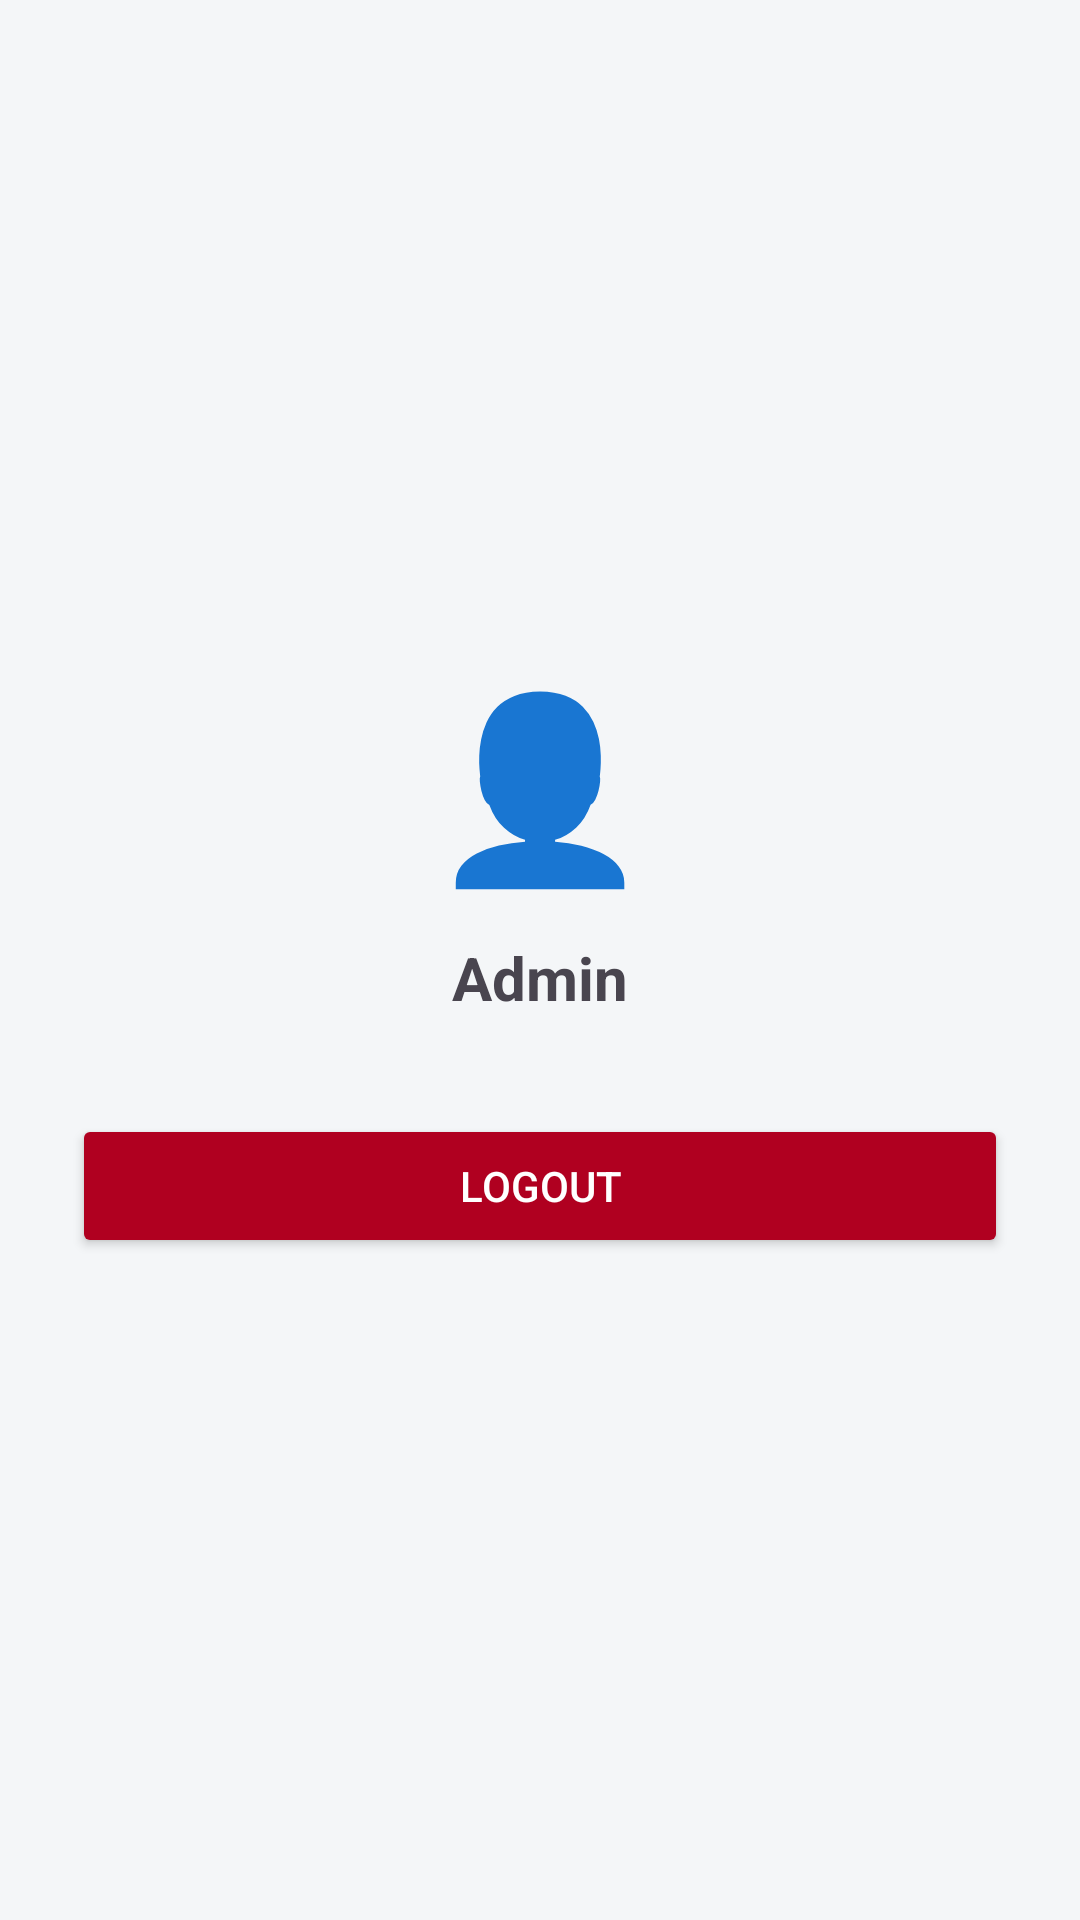

Reconstruct the res/layout file that produces this screen, plus the resources it refers to.
<!-- AndroidManifest.xml: application theme Theme.KasirMini -->
<!-- res/layout/activity_profil.xml -->
<?xml version="1.0" encoding="utf-8"?>
<LinearLayout xmlns:android="http://schemas.android.com/apk/res/android"
    android:orientation="vertical"
    android:padding="24dp"
    android:gravity="center"
    android:background="#F4F6F8"
    android:layout_width="match_parent"
    android:layout_height="match_parent">

    <TextView
        android:text="👤"
        android:textSize="60sp"
        android:layout_width="wrap_content"
        android:layout_height="wrap_content"/>

    <TextView
        android:id="@+id/tvNamaAdmin"
        android:text="Admin"
        android:textSize="20sp"
        android:textStyle="bold"
        android:layout_marginTop="12dp"
        android:layout_width="wrap_content"
        android:layout_height="wrap_content"/>

    <Button
        android:id="@+id/btnLogout"
        android:text="Logout"
        android:layout_marginTop="32dp"
        android:backgroundTint="@color/design_default_color_error"
        android:textColor="@android:color/white"
        android:layout_width="match_parent"
        android:layout_height="wrap_content"/>
</LinearLayout>
<!-- resources referenced by this layout -->
<resources>
  <style name="Theme.KasirMini" parent="Theme.Material3.DayNight.NoActionBar">
          <item name="colorPrimary">@color/purple_500</item>
      </style>
  <color name="purple_500">#6750A4</color>
</resources>
